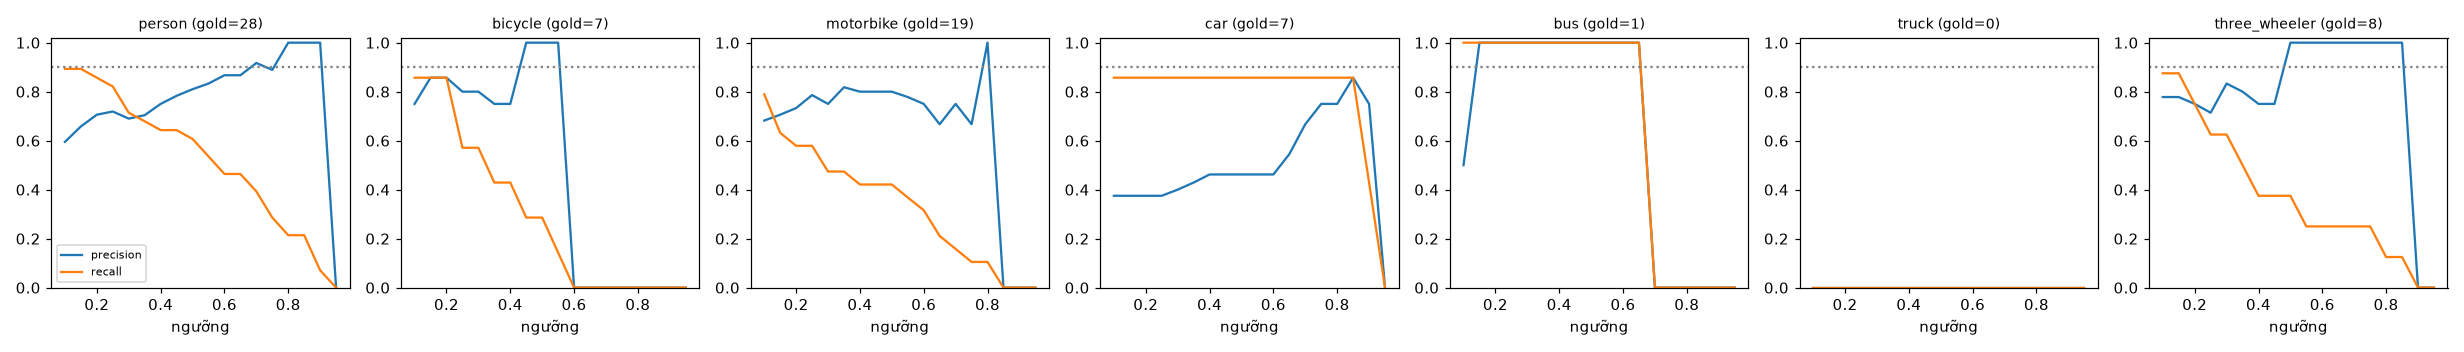

The file beside this chart, header and first rows:
class, thr, tp, fp, fn, precision, recall, f1, n_gold
person, 0.1, 25, 17, 3, 0.595, 0.893, 0.714, 28
person, 0.15, 25, 13, 3, 0.658, 0.893, 0.758, 28
person, 0.2, 24, 10, 4, 0.706, 0.857, 0.774, 28
person, 0.25, 23, 9, 5, 0.719, 0.821, 0.767, 28
person, 0.3, 20, 9, 8, 0.69, 0.714, 0.702, 28
person, 0.35, 19, 8, 9, 0.704, 0.679, 0.691, 28
person, 0.4, 18, 6, 10, 0.75, 0.643, 0.692, 28
person, 0.45, 18, 5, 10, 0.783, 0.643, 0.706, 28
person, 0.5, 17, 4, 11, 0.81, 0.607, 0.694, 28
person, 0.55, 15, 3, 13, 0.833, 0.536, 0.652, 28
person, 0.6, 13, 2, 15, 0.867, 0.464, 0.605, 28
person, 0.65, 13, 2, 15, 0.867, 0.464, 0.605, 28
person, 0.7, 11, 1, 17, 0.917, 0.393, 0.55, 28
person, 0.75, 8, 1, 20, 0.889, 0.286, 0.432, 28
person, 0.8, 6, 0, 22, 1.0, 0.214, 0.353, 28
person, 0.85, 6, 0, 22, 1.0, 0.214, 0.353, 28
person, 0.9, 2, 0, 26, 1.0, 0.071, 0.133, 28
person, 0.95, 0, 0, 28, 0.0, 0.0, 0.0, 28
bicycle, 0.1, 6, 2, 1, 0.75, 0.857, 0.8, 7
bicycle, 0.15, 6, 1, 1, 0.857, 0.857, 0.857, 7
bicycle, 0.2, 6, 1, 1, 0.857, 0.857, 0.857, 7
bicycle, 0.25, 4, 1, 3, 0.8, 0.571, 0.667, 7
bicycle, 0.3, 4, 1, 3, 0.8, 0.571, 0.667, 7
bicycle, 0.35, 3, 1, 4, 0.75, 0.429, 0.545, 7
bicycle, 0.4, 3, 1, 4, 0.75, 0.429, 0.545, 7
bicycle, 0.45, 2, 0, 5, 1.0, 0.286, 0.444, 7
bicycle, 0.5, 2, 0, 5, 1.0, 0.286, 0.444, 7
bicycle, 0.55, 1, 0, 6, 1.0, 0.143, 0.25, 7
bicycle, 0.6, 0, 0, 7, 0.0, 0.0, 0.0, 7
bicycle, 0.65, 0, 0, 7, 0.0, 0.0, 0.0, 7
bicycle, 0.7, 0, 0, 7, 0.0, 0.0, 0.0, 7
bicycle, 0.75, 0, 0, 7, 0.0, 0.0, 0.0, 7
bicycle, 0.8, 0, 0, 7, 0.0, 0.0, 0.0, 7
bicycle, 0.85, 0, 0, 7, 0.0, 0.0, 0.0, 7
bicycle, 0.9, 0, 0, 7, 0.0, 0.0, 0.0, 7
bicycle, 0.95, 0, 0, 7, 0.0, 0.0, 0.0, 7
motorbike, 0.1, 15, 7, 4, 0.682, 0.789, 0.732, 19
motorbike, 0.15, 12, 5, 7, 0.706, 0.632, 0.667, 19
motorbike, 0.2, 11, 4, 8, 0.733, 0.579, 0.647, 19
motorbike, 0.25, 11, 3, 8, 0.786, 0.579, 0.667, 19
motorbike, 0.3, 9, 3, 10, 0.75, 0.474, 0.581, 19
motorbike, 0.35, 9, 2, 10, 0.818, 0.474, 0.6, 19
motorbike, 0.4, 8, 2, 11, 0.8, 0.421, 0.552, 19
motorbike, 0.45, 8, 2, 11, 0.8, 0.421, 0.552, 19
motorbike, 0.5, 8, 2, 11, 0.8, 0.421, 0.552, 19
motorbike, 0.55, 7, 2, 12, 0.778, 0.368, 0.5, 19
motorbike, 0.6, 6, 2, 13, 0.75, 0.316, 0.444, 19
motorbike, 0.65, 4, 2, 15, 0.667, 0.211, 0.32, 19
motorbike, 0.7, 3, 1, 16, 0.75, 0.158, 0.261, 19
motorbike, 0.75, 2, 1, 17, 0.667, 0.105, 0.182, 19
motorbike, 0.8, 2, 0, 17, 1.0, 0.105, 0.19, 19
motorbike, 0.85, 0, 0, 19, 0.0, 0.0, 0.0, 19
motorbike, 0.9, 0, 0, 19, 0.0, 0.0, 0.0, 19
motorbike, 0.95, 0, 0, 19, 0.0, 0.0, 0.0, 19
car, 0.1, 6, 10, 1, 0.375, 0.857, 0.522, 7
car, 0.15, 6, 10, 1, 0.375, 0.857, 0.522, 7
car, 0.2, 6, 10, 1, 0.375, 0.857, 0.522, 7
car, 0.25, 6, 10, 1, 0.375, 0.857, 0.522, 7
car, 0.3, 6, 9, 1, 0.4, 0.857, 0.545, 7
car, 0.35, 6, 8, 1, 0.429, 0.857, 0.571, 7
... 66 more rows
